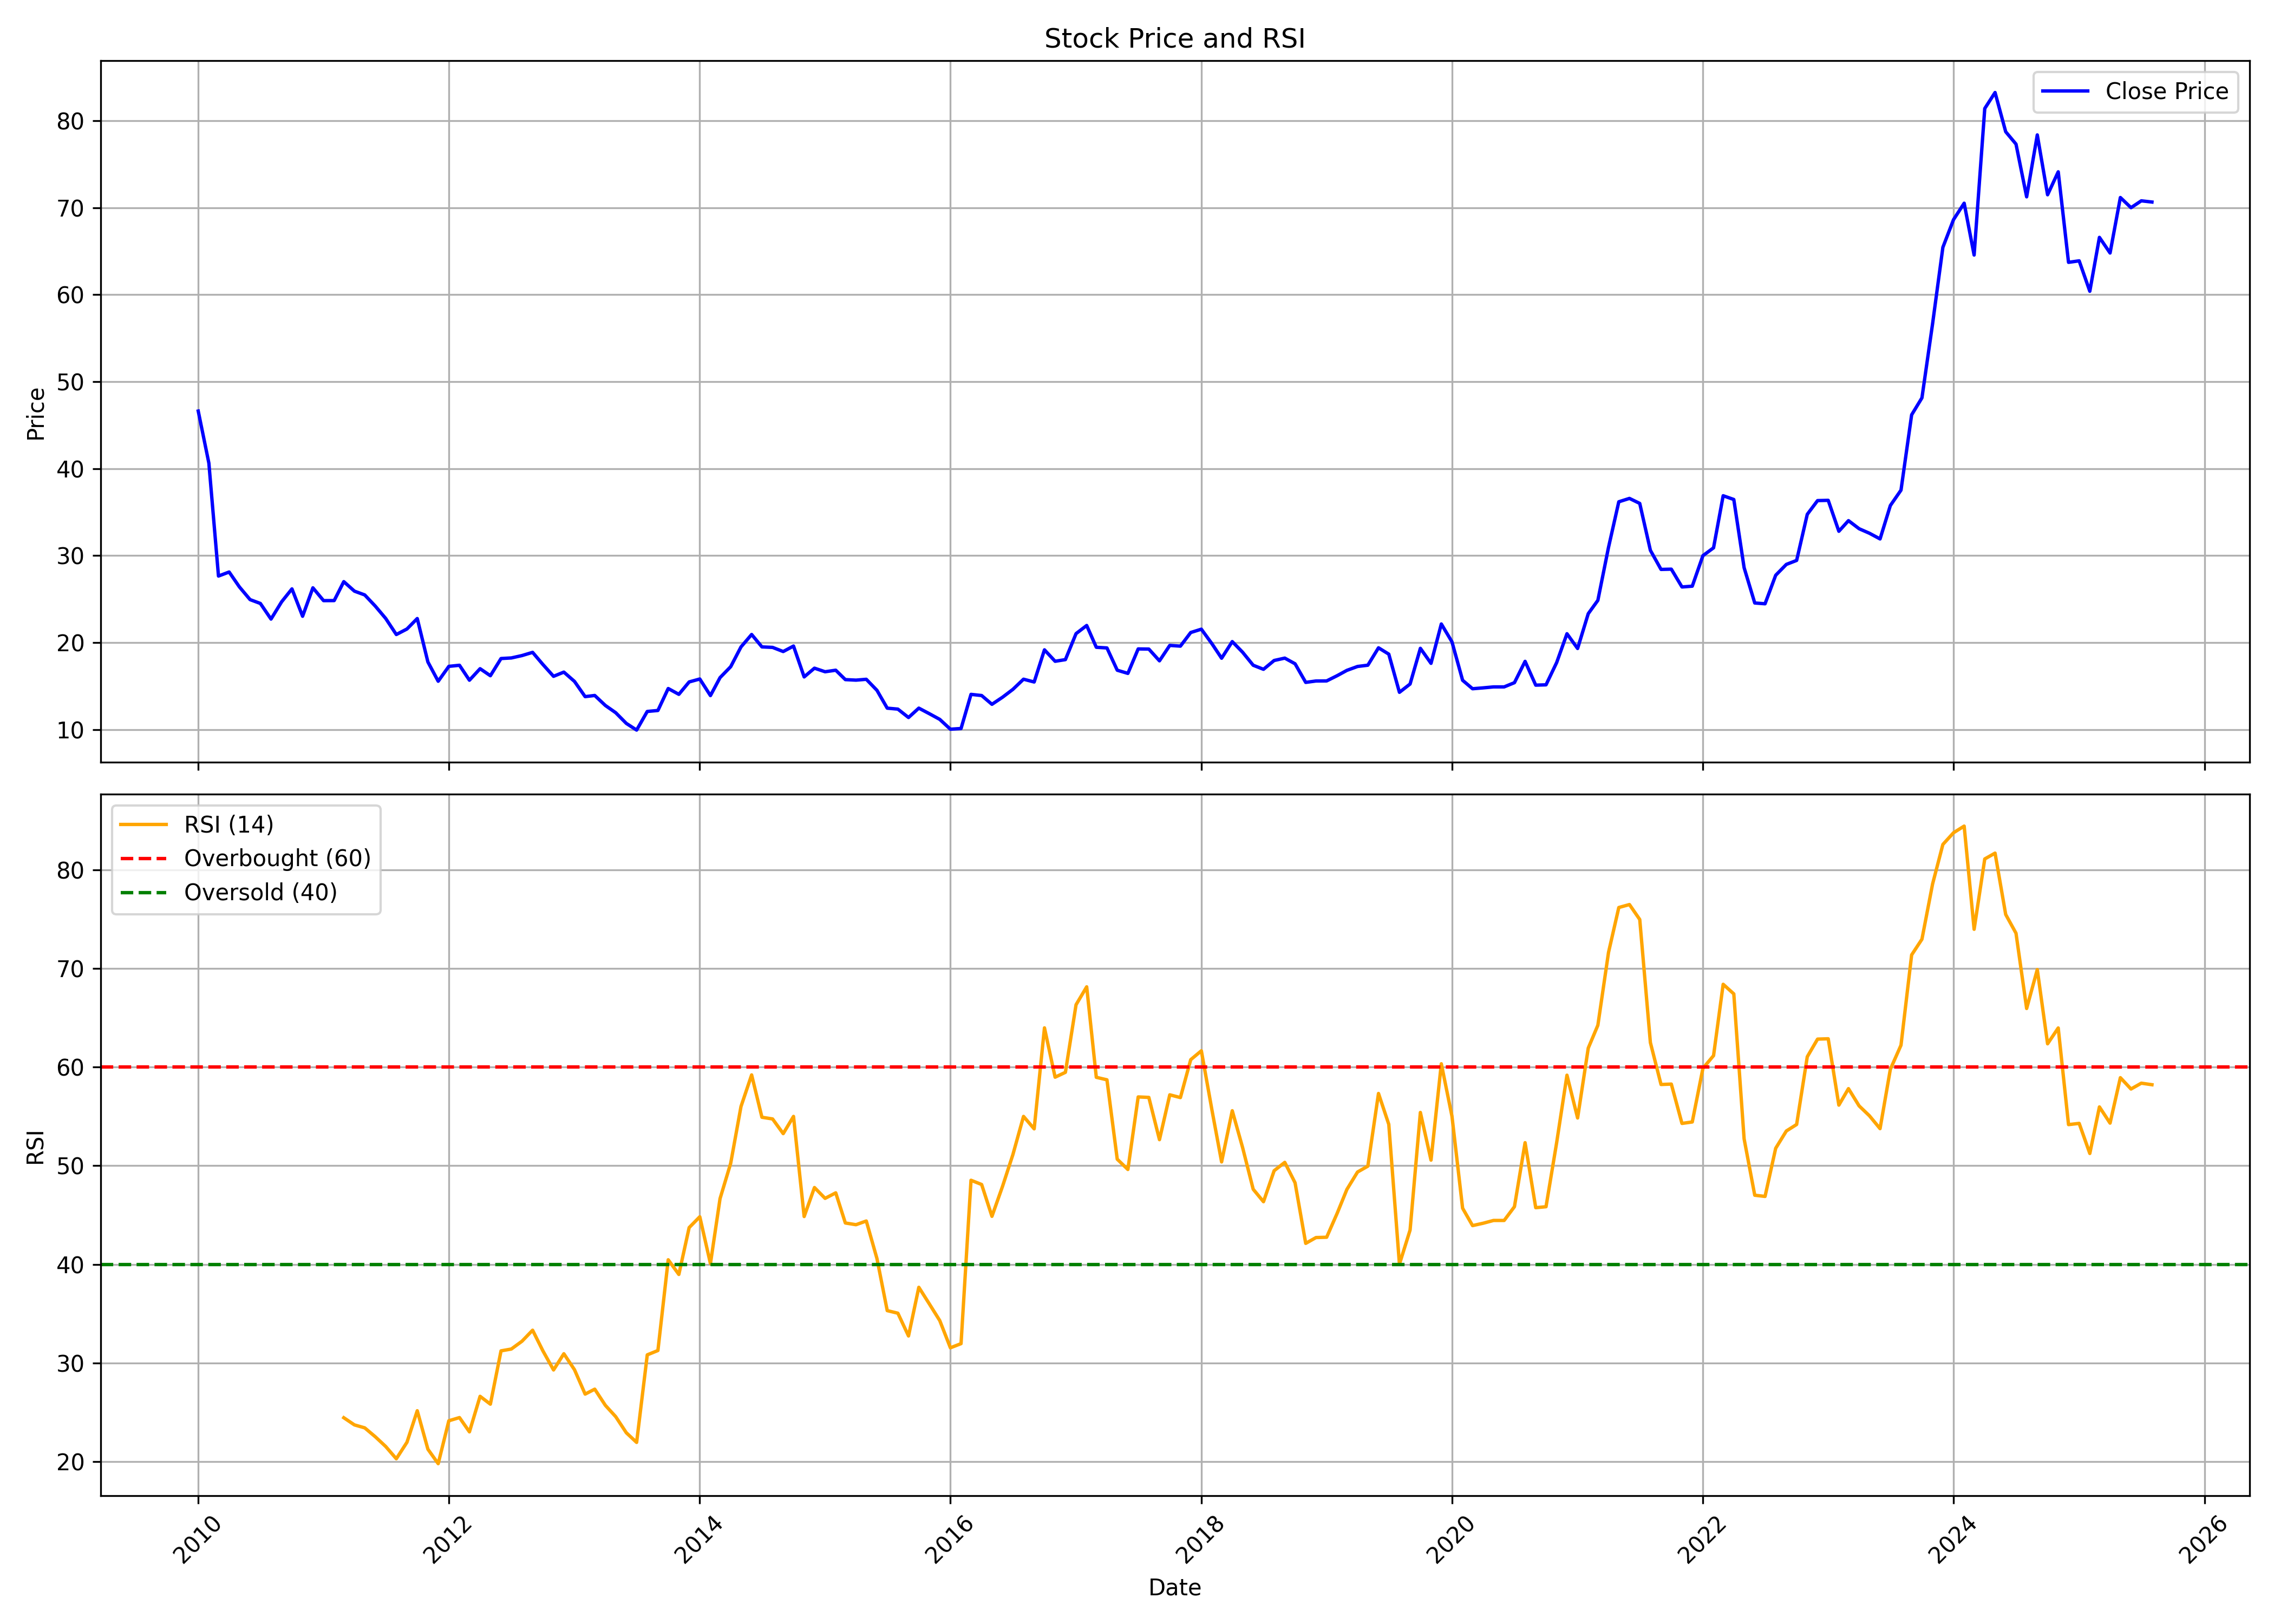

Data behind this chart, as committed beside it:
, date, symbol, open, high, low, close, volume, rsi
0, 2010-01-01, NMDC, 39.74, 53.53, 38.85, 46.62, 169566267, 
1, 2010-02-01, NMDC, 45.92, 48.16, 39.84, 40.63, 112477544, 
2, 2010-03-01, NMDC, 40.71, 42.12, 26.59, 27.65, 291528793, 
3, 2010-04-01, NMDC, 27.98, 29.37, 27.05, 28.11, 122226847, 
4, 2010-05-01, NMDC, 28.05, 28.41, 24.82, 26.39, 43812975, 
5, 2010-06-01, NMDC, 26.65, 26.65, 23.94, 24.94, 37982752, 
6, 2010-07-01, NMDC, 24.98, 25.76, 24.13, 24.5, 41156524, 
7, 2010-08-01, NMDC, 24.87, 25.77, 22.66, 22.7, 31424272, 
8, 2010-09-01, NMDC, 22.83, 26.28, 22.8, 24.69, 42342353, 
9, 2010-10-01, NMDC, 25.01, 28.22, 24.89, 26.17, 57616715, 
10, 2010-11-01, NMDC, 26.44, 28.17, 21.43, 23.02, 37105149, 
11, 2010-12-01, NMDC, 22.09, 26.47, 22.09, 26.29, 24682501, 
12, 2011-01-01, NMDC, 26.65, 26.99, 24.26, 24.82, 19222111, 
13, 2011-02-01, NMDC, 24.82, 26.18, 24.11, 24.83, 22433548, 
14, 2011-03-01, NMDC, 25.24, 27.33, 23.55, 27, 26798672, 24.46
15, 2011-04-01, NMDC, 27.05, 28.95, 25.69, 25.91, 23243569, 23.73
16, 2011-05-01, NMDC, 26.15, 28.38, 23.36, 25.47, 16420273, 23.43
17, 2011-06-01, NMDC, 25.76, 26.58, 23.54, 24.18, 13053401, 22.52
18, 2011-07-01, NMDC, 24.29, 25.44, 21.4, 22.77, 12930649, 21.54
19, 2011-08-01, NMDC, 22.97, 24.32, 19.4, 20.92, 25314760, 20.3
20, 2011-09-01, NMDC, 20.92, 24.2, 20.31, 21.56, 24863136, 21.97
21, 2011-10-01, NMDC, 21.62, 24.6, 20.65, 22.76, 15976652, 25.17
22, 2011-11-01, NMDC, 22.77, 24.18, 16.71, 17.77, 21881399, 21.27
23, 2011-12-01, NMDC, 18.25, 18.93, 13.11, 15.55, 27399967, 19.8
24, 2012-01-01, NMDC, 15.46, 18.3, 14.46, 17.26, 52507846, 24.15
25, 2012-02-01, NMDC, 17.44, 19.97, 16.64, 17.39, 45294587, 24.47
26, 2012-03-01, NMDC, 17.67, 18.48, 15.01, 15.67, 72749217, 23.03
27, 2012-04-01, NMDC, 15.28, 17.42, 15.28, 16.99, 23698510, 26.63
28, 2012-05-01, NMDC, 17.05, 17.41, 15.48, 16.19, 30903925, 25.83
29, 2012-06-01, NMDC, 16.25, 18.22, 15.91, 18.16, 23024897, 31.24
30, 2012-07-01, NMDC, 18.26, 19.74, 17.57, 18.23, 36651930, 31.42
31, 2012-08-01, NMDC, 18.09, 19.14, 17.44, 18.5, 33160833, 32.21
32, 2012-09-01, NMDC, 18.5, 19.59, 17.55, 18.87, 43384718, 33.33
33, 2012-10-01, NMDC, 19.2, 19.6, 17.39, 17.48, 25864747, 31.24
34, 2012-11-01, NMDC, 17.41, 18.62, 15.64, 16.12, 27214180, 29.3
35, 2012-12-01, NMDC, 16.53, 16.88, 15.08, 16.6, 691544080, 30.94
36, 2013-01-01, NMDC, 16.69, 17.19, 15.41, 15.53, 376086510, 29.32
37, 2013-02-01, NMDC, 15.59, 15.78, 13.47, 13.78, 234425182, 26.85
38, 2013-03-01, NMDC, 13.98, 15.11, 12.99, 13.92, 287638515, 27.35
39, 2013-04-01, NMDC, 14.01, 14.05, 12.37, 12.76, 217374186, 25.71
40, 2013-05-01, NMDC, 12.76, 13.36, 11.64, 11.94, 191803890, 24.57
41, 2013-06-01, NMDC, 11.88, 12.05, 10.02, 10.7, 208331358, 22.93
42, 2013-07-01, NMDC, 10.78, 11.22, 9.652, 9.937, 139543377, 21.95
43, 2013-08-01, NMDC, 9.957, 12.41, 9.409, 12.08, 357832689, 30.83
44, 2013-09-01, NMDC, 12.08, 13.05, 11.85, 12.19, 243101514, 31.27
45, 2013-10-01, NMDC, 12.77, 15, 12.46, 14.71, 301230812, 40.47
46, 2013-11-01, NMDC, 14.73, 15.53, 13.05, 14.05, 184606463, 38.98
47, 2013-12-01, NMDC, 14.47, 15.89, 14.34, 15.47, 195743342, 43.73
48, 2014-01-01, NMDC, 15.5, 16.02, 14.72, 15.81, 257137917, 44.83
49, 2014-02-01, NMDC, 15.78, 16.25, 13.72, 13.9, 202546208, 40.08
50, 2014-03-01, NMDC, 14.62, 16.26, 14.12, 15.97, 184765285, 46.67
51, 2014-04-01, NMDC, 16.08, 17.64, 15.69, 17.22, 179086592, 50.25
52, 2014-05-01, NMDC, 17.22, 21.71, 16.89, 19.49, 361230443, 56
53, 2014-06-01, NMDC, 19.84, 22.48, 19.55, 20.93, 295662654, 59.21
54, 2014-07-01, NMDC, 20.89, 21.52, 18.2, 19.5, 232560378, 54.92
55, 2014-08-01, NMDC, 19.38, 20.54, 19.16, 19.44, 122371905, 54.74
56, 2014-09-01, NMDC, 19.41, 21.54, 17.99, 18.97, 236055047, 53.26
57, 2014-10-01, NMDC, 19.18, 19.93, 17.16, 19.6, 168247275, 55
58, 2014-11-01, NMDC, 19.72, 19.85, 15.97, 16.05, 216661877, 44.85
59, 2014-12-01, NMDC, 16.44, 17.35, 15.54, 17.05, 226684601, 47.79
... 128 more rows
